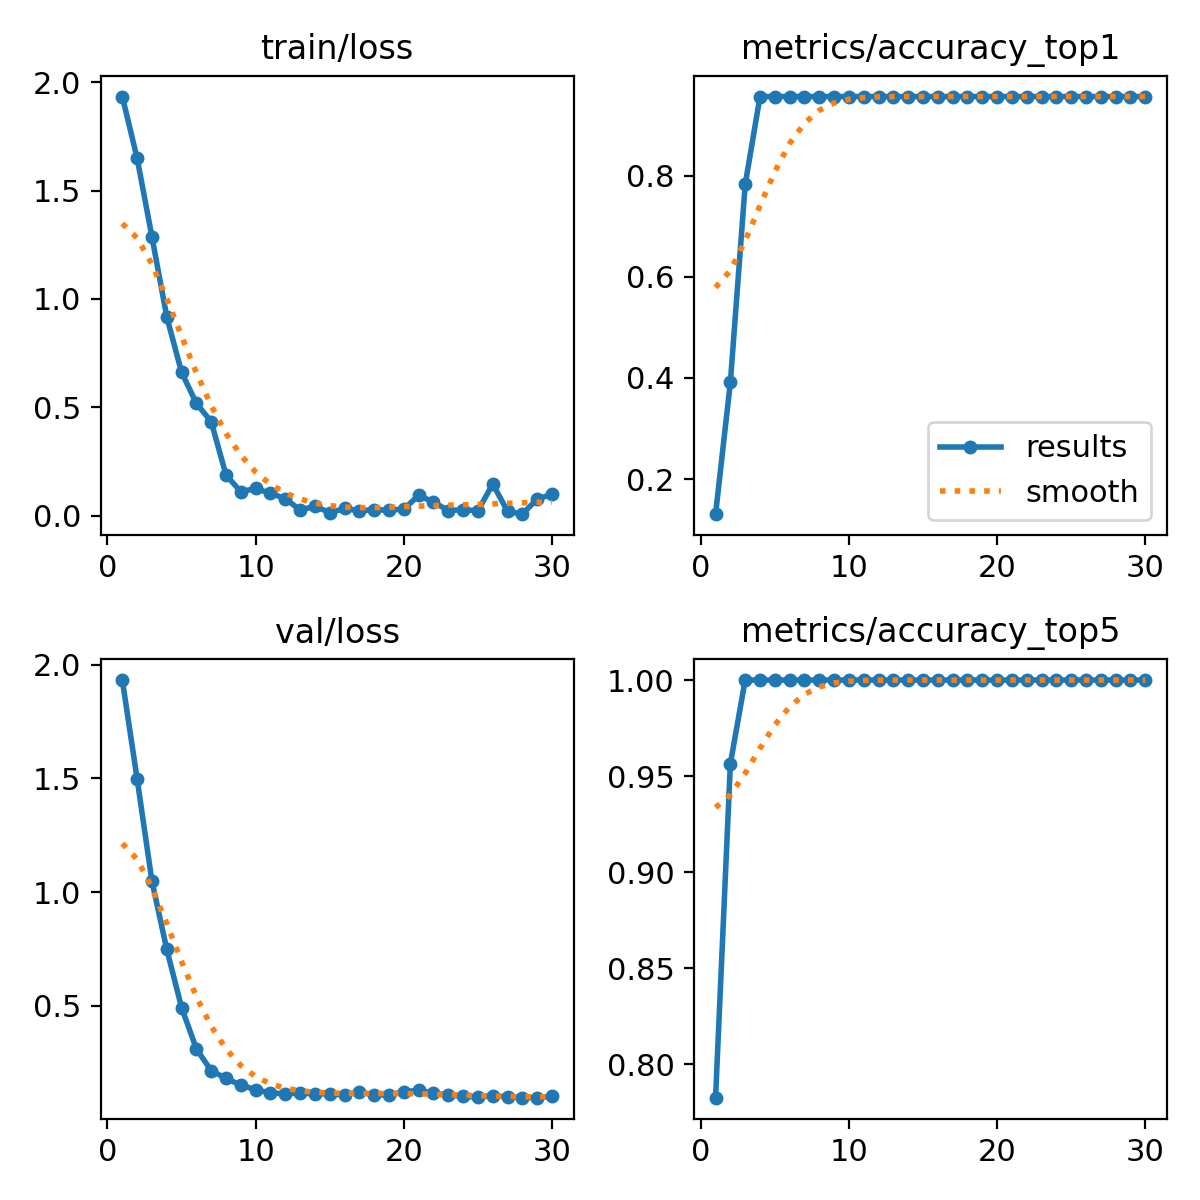

The file beside this chart, header and first rows:
epoch, time, train/loss, metrics/accuracy_top1, metrics/accuracy_top5, val/loss, lr/pg0, lr/pg1, lr/pg2
1, 24.71, 1.934, 0.1304, 0.7826, 1.932, 5e-05, 5e-05, 5e-05
2, 65.3, 1.649, 0.3913, 0.9565, 1.498, 0.0001064, 0.0001064, 0.0001064
3, 91.44, 1.287, 0.7826, 1, 1.047, 0.0001588, 0.0001588, 0.0001588
4, 117.7, 0.9176, 0.9565, 1, 0.7479, 0.0002072, 0.0002072, 0.0002072
5, 144.3, 0.6618, 0.9565, 1, 0.4924, 0.0002517, 0.0002517, 0.0002517
6, 171.2, 0.5183, 0.9565, 1, 0.3103, 0.0002922, 0.0002922, 0.0002922
7, 198.4, 0.4334, 0.9565, 1, 0.2145, 0.0003288, 0.0003288, 0.0003288
8, 231.5, 0.1874, 0.9565, 1, 0.1811, 0.0003614, 0.0003614, 0.0003614
9, 266.6, 0.1102, 0.9565, 1, 0.1509, 0.0003901, 0.0003901, 0.0003901
10, 302, 0.1255, 0.9565, 1, 0.1314, 0.0004148, 0.0004148, 0.0004148
11, 337.2, 0.103, 0.9565, 1, 0.1161, 0.0004355, 0.0004355, 0.0004355
12, 372.3, 0.07858, 0.9565, 1, 0.1137, 0.0004523, 0.0004523, 0.0004523
13, 407.4, 0.0257, 0.9565, 1, 0.1156, 0.0004651, 0.0004651, 0.0004651
14, 442.8, 0.04337, 0.9565, 1, 0.1129, 0.0004739, 0.0004739, 0.0004739
15, 478.4, 0.01421, 0.9565, 1, 0.1123, 0.0004788, 0.0004788, 0.0004788
16, 513.6, 0.03305, 0.9565, 1, 0.1087, 0.0004797, 0.0004797, 0.0004797
17, 548.7, 0.02291, 0.9565, 1, 0.1211, 0.000472, 0.000472, 0.000472
18, 582.5, 0.02742, 0.9565, 1, 0.1083, 0.000439, 0.000439, 0.000439
19, 613.3, 0.02575, 0.9565, 1, 0.1079, 0.000406, 0.000406, 0.000406
20, 644.9, 0.02983, 0.9565, 1, 0.1222, 0.000373, 0.000373, 0.000373
21, 676.8, 0.09402, 0.9565, 1, 0.128, 0.00034, 0.00034, 0.00034
22, 709.6, 0.06245, 0.9565, 1, 0.115, 0.000307, 0.000307, 0.000307
23, 773, 0.02379, 0.9565, 1, 0.1085, 0.000274, 0.000274, 0.000274
24, 874.6, 0.0273, 0.9565, 1, 0.1016, 0.000241, 0.000241, 0.000241
25, 975.6, 0.02281, 0.9565, 1, 0.09931, 0.000208, 0.000208, 0.000208
26, 1076, 0.1459, 0.9565, 1, 0.1041, 0.000175, 0.000175, 0.000175
27, 1172, 0.02022, 0.9565, 1, 0.1, 0.000142, 0.000142, 0.000142
28, 1205, 0.00685, 0.9565, 1, 0.09624, 0.000109, 0.000109, 0.000109
29, 1239, 0.07747, 0.9565, 1, 0.09597, 7.6e-05, 7.6e-05, 7.6e-05
30, 1273, 0.09782, 0.9565, 1, 0.1014, 4.3e-05, 4.3e-05, 4.3e-05
